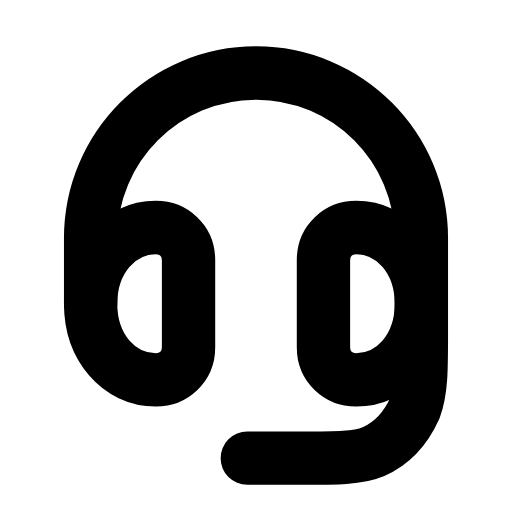
t = 0.00 s
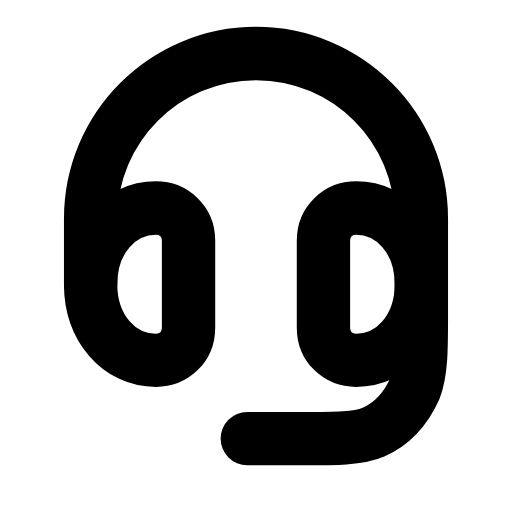
t = 0.21 s
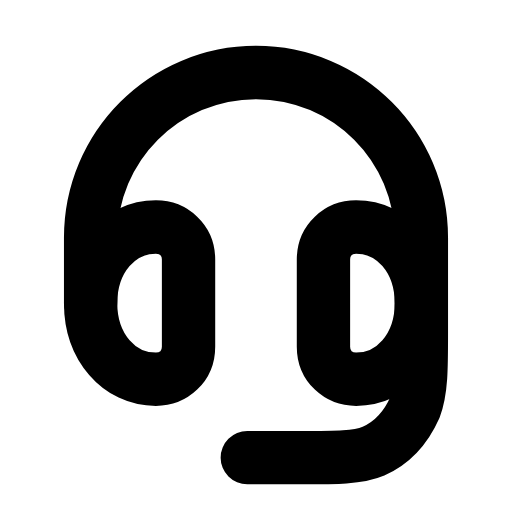
t = 0.46 s
t = 0.68 s: frame unchanged from t = 0.00 s, image omitted
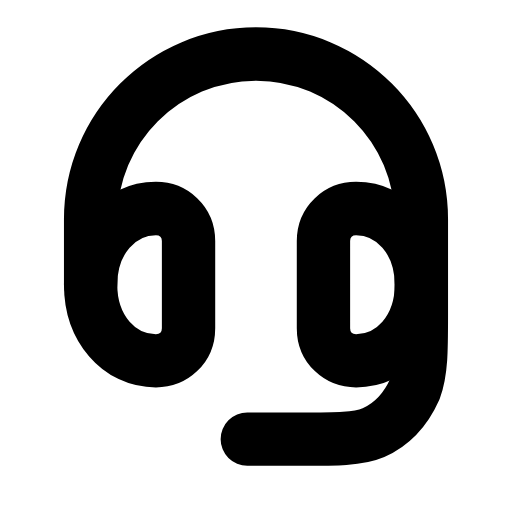
t = 0.96 s
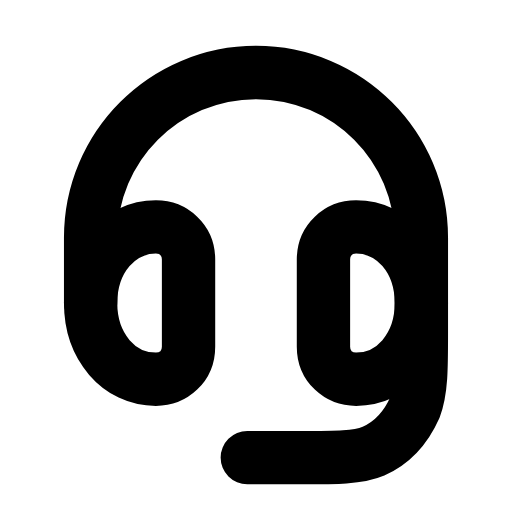
t = 1.17 s

The animated SVG that drew these frames (rendered in a browser with its animation timeline set to each time). Animation: 1 SMIL element (animateTransform=1); one cycle of 1.40 s, repeats indefinitely.

<svg xmlns="http://www.w3.org/2000/svg" width="24" height="24" viewBox="0 0 24 24" fill="none"><g transform="translate(-0.24 -0.249) scale(1.02)"><g><animateTransform attributeName="transform" type="translate" values="0 0;0 -0.9;0 0;0 0;0 -0.9;0 0;0 0" keyTimes="0;0.2025;0.45;0.6;0.765;0.9;1" dur="1.4s" repeatCount="indefinite" calcMode="spline" keySplines="0.16 1 0.3 1;0.16 1 0.3 1;0.16 1 0.3 1;0.16 1 0.3 1;0.16 1 0.3 1;0.16 1 0.3 1"/><path stroke="currentColor" stroke-width="2.451" stroke-linecap="round" stroke-linejoin="round" fill="none" d="M4.4 14.2L4.4 11.2C4.4 7 7.8 3.6 12 3.6S19.6 7 19.6 11.2L19.6 15.6C19.6 17.2 19.6 18.2 19.3 19C18.9 19.9 18.3 20.6 17.4 21C16.7 21.3 15.7 21.3 14 21.3L11.6 21.3"></path><path stroke="currentColor" stroke-width="2.451" stroke-linecap="round" stroke-linejoin="round" fill="none" d="M7.4 10.7C5.7 10.7 4.4 12.2 4.4 14.2S5.7 17.7 7.4 17.7C8.2 17.7 8.9 17.1 8.9 16.2L8.9 12.2C8.9 11.3 8.2 10.7 7.4 10.7Z"></path><path stroke="currentColor" stroke-width="2.451" stroke-linecap="round" stroke-linejoin="round" fill="none" d="M16.6 10.7C18.3 10.7 19.6 12.2 19.6 14.2S18.3 17.7 16.6 17.7C15.8 17.7 15.1 17.1 15.1 16.2L15.1 12.2C15.1 11.3 15.8 10.7 16.6 10.7Z"></path></g></g></svg>
